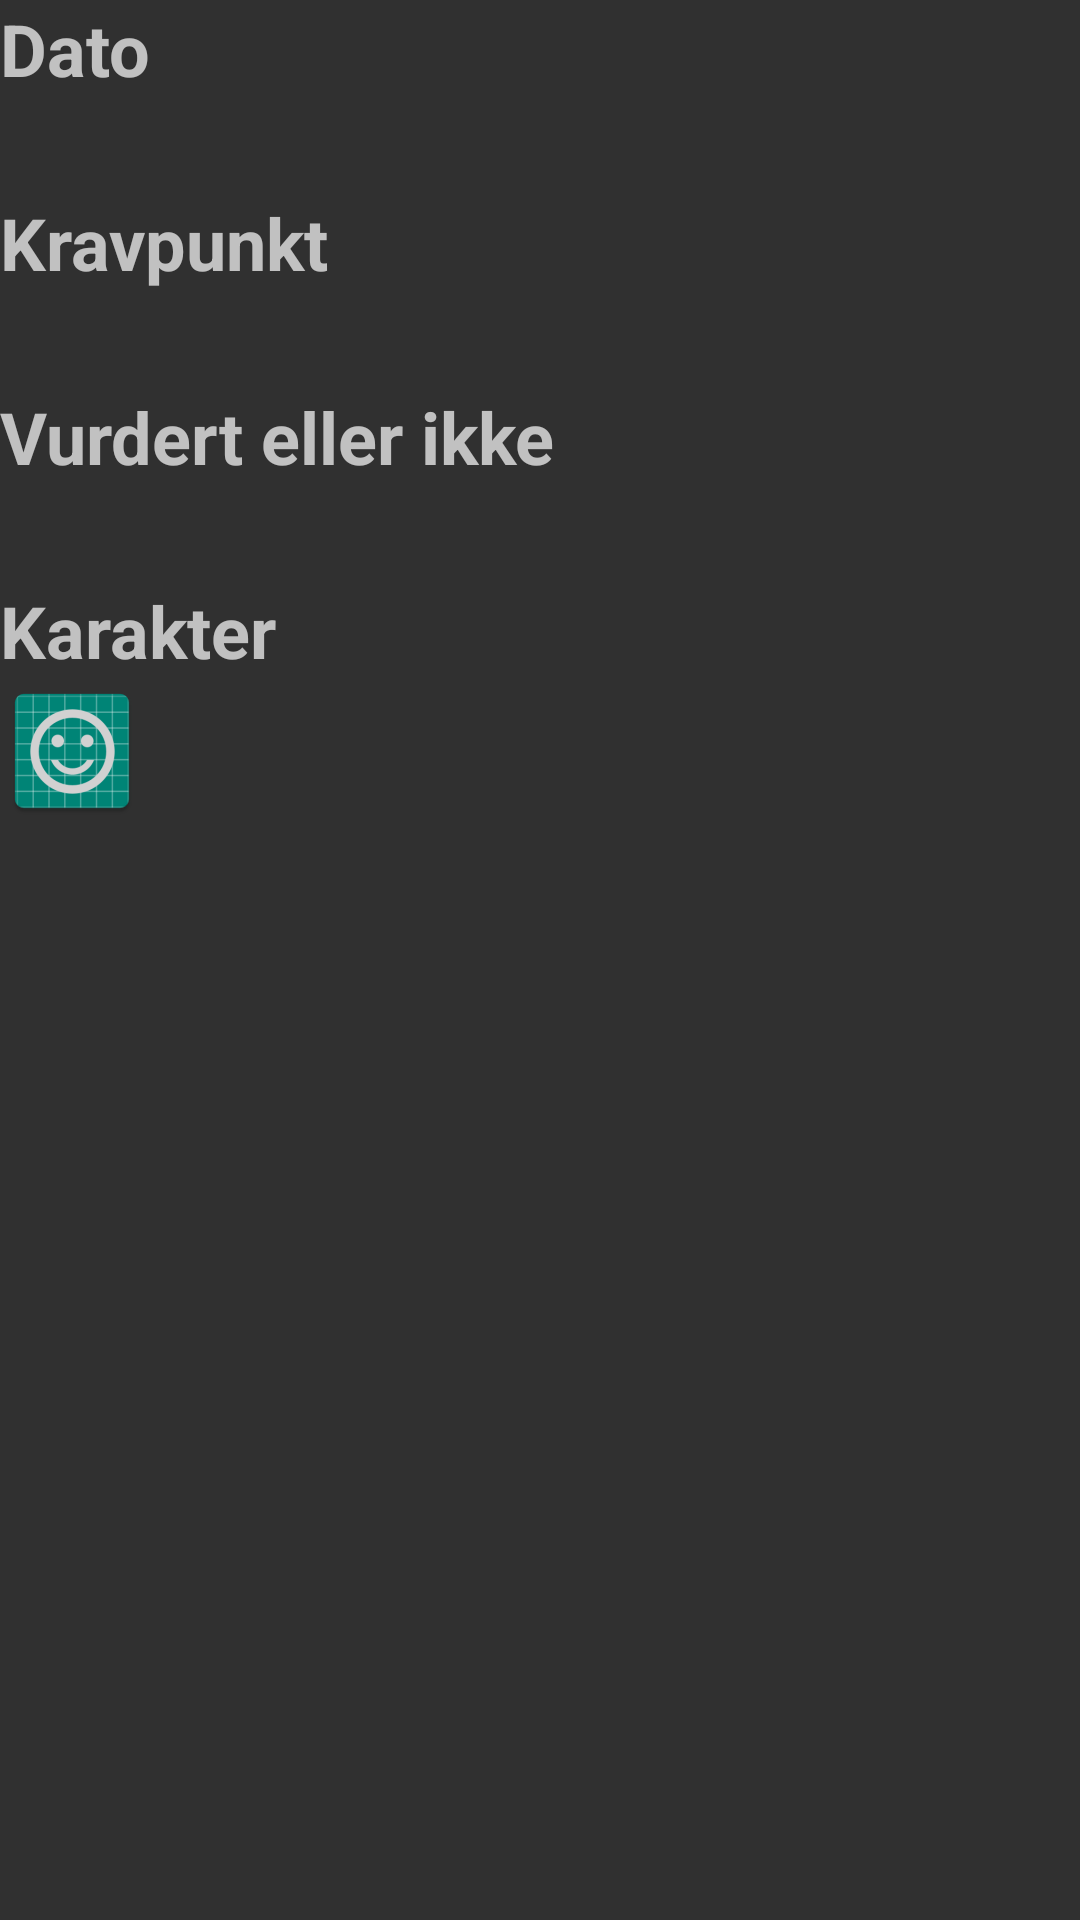

The Android layout XML behind this screen, and the referenced resources:
<!-- AndroidManifest.xml: application theme Theme.AppCompat.NoActionBar -->
<!-- res/layout/activity_tilsyn_items.xml -->
<?xml version="1.0" encoding="utf-8"?>
<LinearLayout xmlns:android="http://schemas.android.com/apk/res/android"
    xmlns:app="http://schemas.android.com/apk/res-auto"
    xmlns:tools="http://schemas.android.com/tools"
    android:layout_width="wrap_content"
    android:layout_height="wrap_content"
    android:layout_marginLeft="20dp"
    android:layout_marginTop="20dp"
    android:layout_marginBottom="20dp"
    android:orientation="vertical">

    <TextView
        android:id="@+id/datoTxt"
        android:layout_width="wrap_content"
        android:layout_height="wrap_content"
        android:text="@string/datoTxt"
        android:textSize="24sp"
        android:textStyle="bold"
        tools:layout_editor_absoluteX="16dp"
        tools:layout_editor_absoluteY="13dp" />

    <TextView
        android:id="@+id/dato"
        android:layout_width="match_parent"
        android:layout_height="wrap_content"
        android:textSize="24sp"
        tools:layout_editor_absoluteX="19dp"
        tools:layout_editor_absoluteY="38dp" />

    <TextView
        android:id="@+id/kravpunktTxt"
        android:layout_width="wrap_content"
        android:layout_height="wrap_content"
        android:text="@string/kravPunktTxt"
        android:textSize="24sp"
        android:textStyle="bold"
        tools:layout_editor_absoluteX="17dp"
        tools:layout_editor_absoluteY="72dp" />

    <TextView
        android:id="@+id/kravPunkt"
        android:layout_width="wrap_content"
        android:layout_height="wrap_content"
        android:textSize="24sp"
        tools:layout_editor_absoluteX="35dp"
        tools:layout_editor_absoluteY="178dp" />

    <TextView
        android:id="@+id/tekstTxt"
        android:layout_width="wrap_content"
        android:layout_height="wrap_content"
        android:text="@string/tekstTxt"
        android:textStyle="bold"
        android:textSize="24sp"
        tools:layout_editor_absoluteX="21dp"
        tools:layout_editor_absoluteY="240dp" />

    <TextView
        android:id="@+id/tekst"
        android:layout_width="wrap_content"
        android:layout_height="wrap_content"
        android:textSize="24sp" />

    <TextView
        android:id="@+id/karTxt"
        android:layout_width="wrap_content"
        android:layout_height="wrap_content"
        android:text="@string/karTxt"
        android:textStyle="bold"
        android:textSize="24sp"
        tools:layout_editor_absoluteX="0dp"
        tools:layout_editor_absoluteY="392dp" />

    <ImageView
        android:id="@+id/tilsynsBilde"
        android:layout_width="wrap_content"
        android:layout_height="48dp"
        app:srcCompat="@mipmap/smil" />

</LinearLayout>
<!-- resources referenced by this layout -->
<resources>
  <!-- mipmap smil: png bitmap (mipmap-hdpi, 2421 bytes) -->
  <string name="datoTxt">Dato</string>
  <string name="karTxt">Karakter</string>
  <string name="kravPunktTxt">Kravpunkt</string>
  <string name="tekstTxt">Vurdert eller ikke</string>
</resources>
